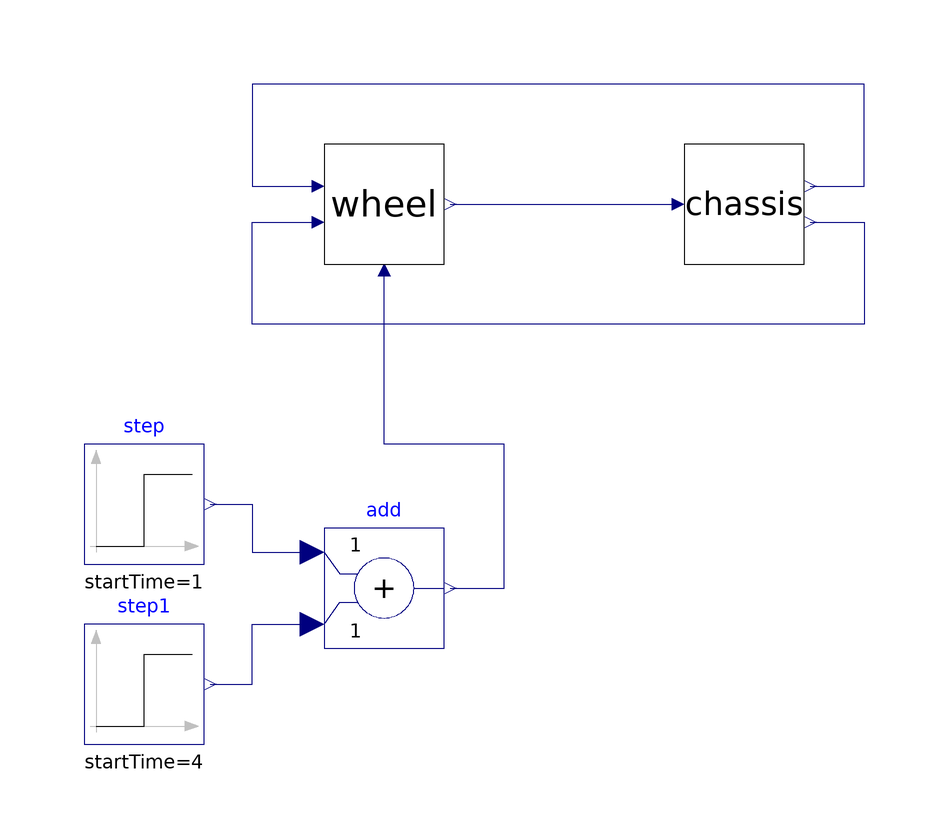

The Modelica model whose source follows is shown above as a component diagram (icons at their Placement, wires along their Line points).

model CompositeModel
      Chassis chassis
        annotation (Placement(transformation(extent={{20,-10},{40,10}})));
      Wheel wheel
        annotation (Placement(transformation(extent={{-40,-10},{-20,10}})));
      Modelica.Blocks.Sources.Step step(height=0.1, startTime=1)
        annotation (Placement(transformation(extent={{-80,-60},{-60,-40}})));
      Modelica.Blocks.Sources.Step step1(height=-0.05, startTime=4)
        annotation (Placement(transformation(extent={{-80,-90},{-60,-70}})));
      Modelica.Blocks.Math.Add add
        annotation (Placement(transformation(extent={{-40,-74},{-20,-54}})));
    equation
      connect(wheel.F, chassis.F)
        annotation (Line(points={{-19,0},{0,0},{19,0}}, color={0,0,127}));
      connect(chassis.z_c, wheel.z_c) annotation (Line(points={{41,3},{50,3},
              {50,20},{-52,20},{-52,3},{-41,3}}, color={0,0,127}));
      connect(chassis.der_z_c, wheel.der_z_c) annotation (Line(points={{41,
              -3},{50,-3},{50,-20},{-52,-20},{-52,-3},{-41,-3}}, color={0,0,127}));
      connect(step.y, add.u1) annotation (Line(points={{-59,-50},{-52,-50},{-52,
              -58},{-42,-58}}, color={0,0,127}));
      connect(step1.y, add.u2) annotation (Line(points={{-59,-80},{-52,-80},{
              -52,-70},{-42,-70}}, color={0,0,127}));
      connect(add.y, wheel.z) annotation (Line(points={{-19,-64},{-10,-64},{-10,
              -40},{-30,-40},{-30,-11}}, color={0,0,127}));
      annotation (Icon(coordinateSystem(preserveAspectRatio=false)), Diagram(
            coordinateSystem(preserveAspectRatio=false)),
        experiment(StopTime=5));
    end CompositeModel;